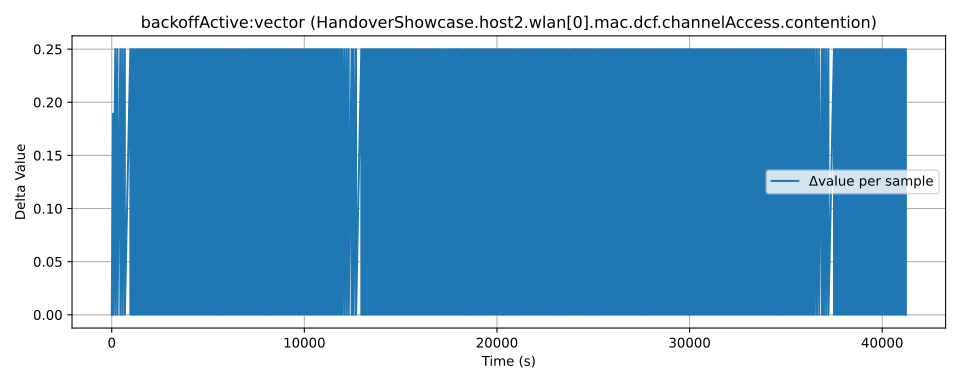

Source data for this figure (header and first rows):
time, value, module, metric
0.0, 0.0, HandoverShowcase.host2.wlan[0].mac.dcf.c…, backoffActive:vector
0.0, 0.0, HandoverShowcase.host2.wlan[0].mac.dcf.c…, backoffActive:vector
70.0, 0.1893, HandoverShowcase.host2.wlan[0].mac.dcf.c…, backoffActive:vector
71.0, 0.1893, HandoverShowcase.host2.wlan[0].mac.dcf.c…, backoffActive:vector
185.0, 0.4393, HandoverShowcase.host2.wlan[0].mac.dcf.c…, backoffActive:vector
186.0, 0.4393, HandoverShowcase.host2.wlan[0].mac.dcf.c…, backoffActive:vector
299.0, 0.6893, HandoverShowcase.host2.wlan[0].mac.dcf.c…, backoffActive:vector
300.0, 0.6893, HandoverShowcase.host2.wlan[0].mac.dcf.c…, backoffActive:vector
448.0, 0.9393, HandoverShowcase.host2.wlan[0].mac.dcf.c…, backoffActive:vector
449.0, 0.9393, HandoverShowcase.host2.wlan[0].mac.dcf.c…, backoffActive:vector
562.0, 1.189, HandoverShowcase.host2.wlan[0].mac.dcf.c…, backoffActive:vector
563.0, 1.189, HandoverShowcase.host2.wlan[0].mac.dcf.c…, backoffActive:vector
679.0, 1.439, HandoverShowcase.host2.wlan[0].mac.dcf.c…, backoffActive:vector
680.0, 1.439, HandoverShowcase.host2.wlan[0].mac.dcf.c…, backoffActive:vector
967.0, 1.689, HandoverShowcase.host2.wlan[0].mac.dcf.c…, backoffActive:vector
968.0, 1.689, HandoverShowcase.host2.wlan[0].mac.dcf.c…, backoffActive:vector
1068, 1.939, HandoverShowcase.host2.wlan[0].mac.dcf.c…, backoffActive:vector
1069, 1.939, HandoverShowcase.host2.wlan[0].mac.dcf.c…, backoffActive:vector
1168, 2.189, HandoverShowcase.host2.wlan[0].mac.dcf.c…, backoffActive:vector
1169, 2.189, HandoverShowcase.host2.wlan[0].mac.dcf.c…, backoffActive:vector
1269, 2.439, HandoverShowcase.host2.wlan[0].mac.dcf.c…, backoffActive:vector
1270, 2.439, HandoverShowcase.host2.wlan[0].mac.dcf.c…, backoffActive:vector
1371, 2.689, HandoverShowcase.host2.wlan[0].mac.dcf.c…, backoffActive:vector
1372, 2.689, HandoverShowcase.host2.wlan[0].mac.dcf.c…, backoffActive:vector
1472, 2.939, HandoverShowcase.host2.wlan[0].mac.dcf.c…, backoffActive:vector
1473, 2.939, HandoverShowcase.host2.wlan[0].mac.dcf.c…, backoffActive:vector
1572, 3.189, HandoverShowcase.host2.wlan[0].mac.dcf.c…, backoffActive:vector
1573, 3.189, HandoverShowcase.host2.wlan[0].mac.dcf.c…, backoffActive:vector
1673, 3.439, HandoverShowcase.host2.wlan[0].mac.dcf.c…, backoffActive:vector
1674, 3.439, HandoverShowcase.host2.wlan[0].mac.dcf.c…, backoffActive:vector
1773, 3.689, HandoverShowcase.host2.wlan[0].mac.dcf.c…, backoffActive:vector
1774, 3.689, HandoverShowcase.host2.wlan[0].mac.dcf.c…, backoffActive:vector
1876, 3.939, HandoverShowcase.host2.wlan[0].mac.dcf.c…, backoffActive:vector
1877, 3.939, HandoverShowcase.host2.wlan[0].mac.dcf.c…, backoffActive:vector
1976, 4.189, HandoverShowcase.host2.wlan[0].mac.dcf.c…, backoffActive:vector
1977, 4.189, HandoverShowcase.host2.wlan[0].mac.dcf.c…, backoffActive:vector
2077, 4.439, HandoverShowcase.host2.wlan[0].mac.dcf.c…, backoffActive:vector
2078, 4.439, HandoverShowcase.host2.wlan[0].mac.dcf.c…, backoffActive:vector
2177, 4.689, HandoverShowcase.host2.wlan[0].mac.dcf.c…, backoffActive:vector
2178, 4.689, HandoverShowcase.host2.wlan[0].mac.dcf.c…, backoffActive:vector
2278, 4.939, HandoverShowcase.host2.wlan[0].mac.dcf.c…, backoffActive:vector
2279, 4.939, HandoverShowcase.host2.wlan[0].mac.dcf.c…, backoffActive:vector
2380, 5.189, HandoverShowcase.host2.wlan[0].mac.dcf.c…, backoffActive:vector
2381, 5.189, HandoverShowcase.host2.wlan[0].mac.dcf.c…, backoffActive:vector
2481, 5.439, HandoverShowcase.host2.wlan[0].mac.dcf.c…, backoffActive:vector
2482, 5.439, HandoverShowcase.host2.wlan[0].mac.dcf.c…, backoffActive:vector
2581, 5.689, HandoverShowcase.host2.wlan[0].mac.dcf.c…, backoffActive:vector
2582, 5.689, HandoverShowcase.host2.wlan[0].mac.dcf.c…, backoffActive:vector
2682, 5.939, HandoverShowcase.host2.wlan[0].mac.dcf.c…, backoffActive:vector
2683, 5.939, HandoverShowcase.host2.wlan[0].mac.dcf.c…, backoffActive:vector
2782, 6.189, HandoverShowcase.host2.wlan[0].mac.dcf.c…, backoffActive:vector
2783, 6.189, HandoverShowcase.host2.wlan[0].mac.dcf.c…, backoffActive:vector
2885, 6.439, HandoverShowcase.host2.wlan[0].mac.dcf.c…, backoffActive:vector
2886, 6.439, HandoverShowcase.host2.wlan[0].mac.dcf.c…, backoffActive:vector
2985, 6.689, HandoverShowcase.host2.wlan[0].mac.dcf.c…, backoffActive:vector
2986, 6.689, HandoverShowcase.host2.wlan[0].mac.dcf.c…, backoffActive:vector
3086, 6.939, HandoverShowcase.host2.wlan[0].mac.dcf.c…, backoffActive:vector
3087, 6.939, HandoverShowcase.host2.wlan[0].mac.dcf.c…, backoffActive:vector
3186, 7.189, HandoverShowcase.host2.wlan[0].mac.dcf.c…, backoffActive:vector
3187, 7.189, HandoverShowcase.host2.wlan[0].mac.dcf.c…, backoffActive:vector
... 742 more rows
